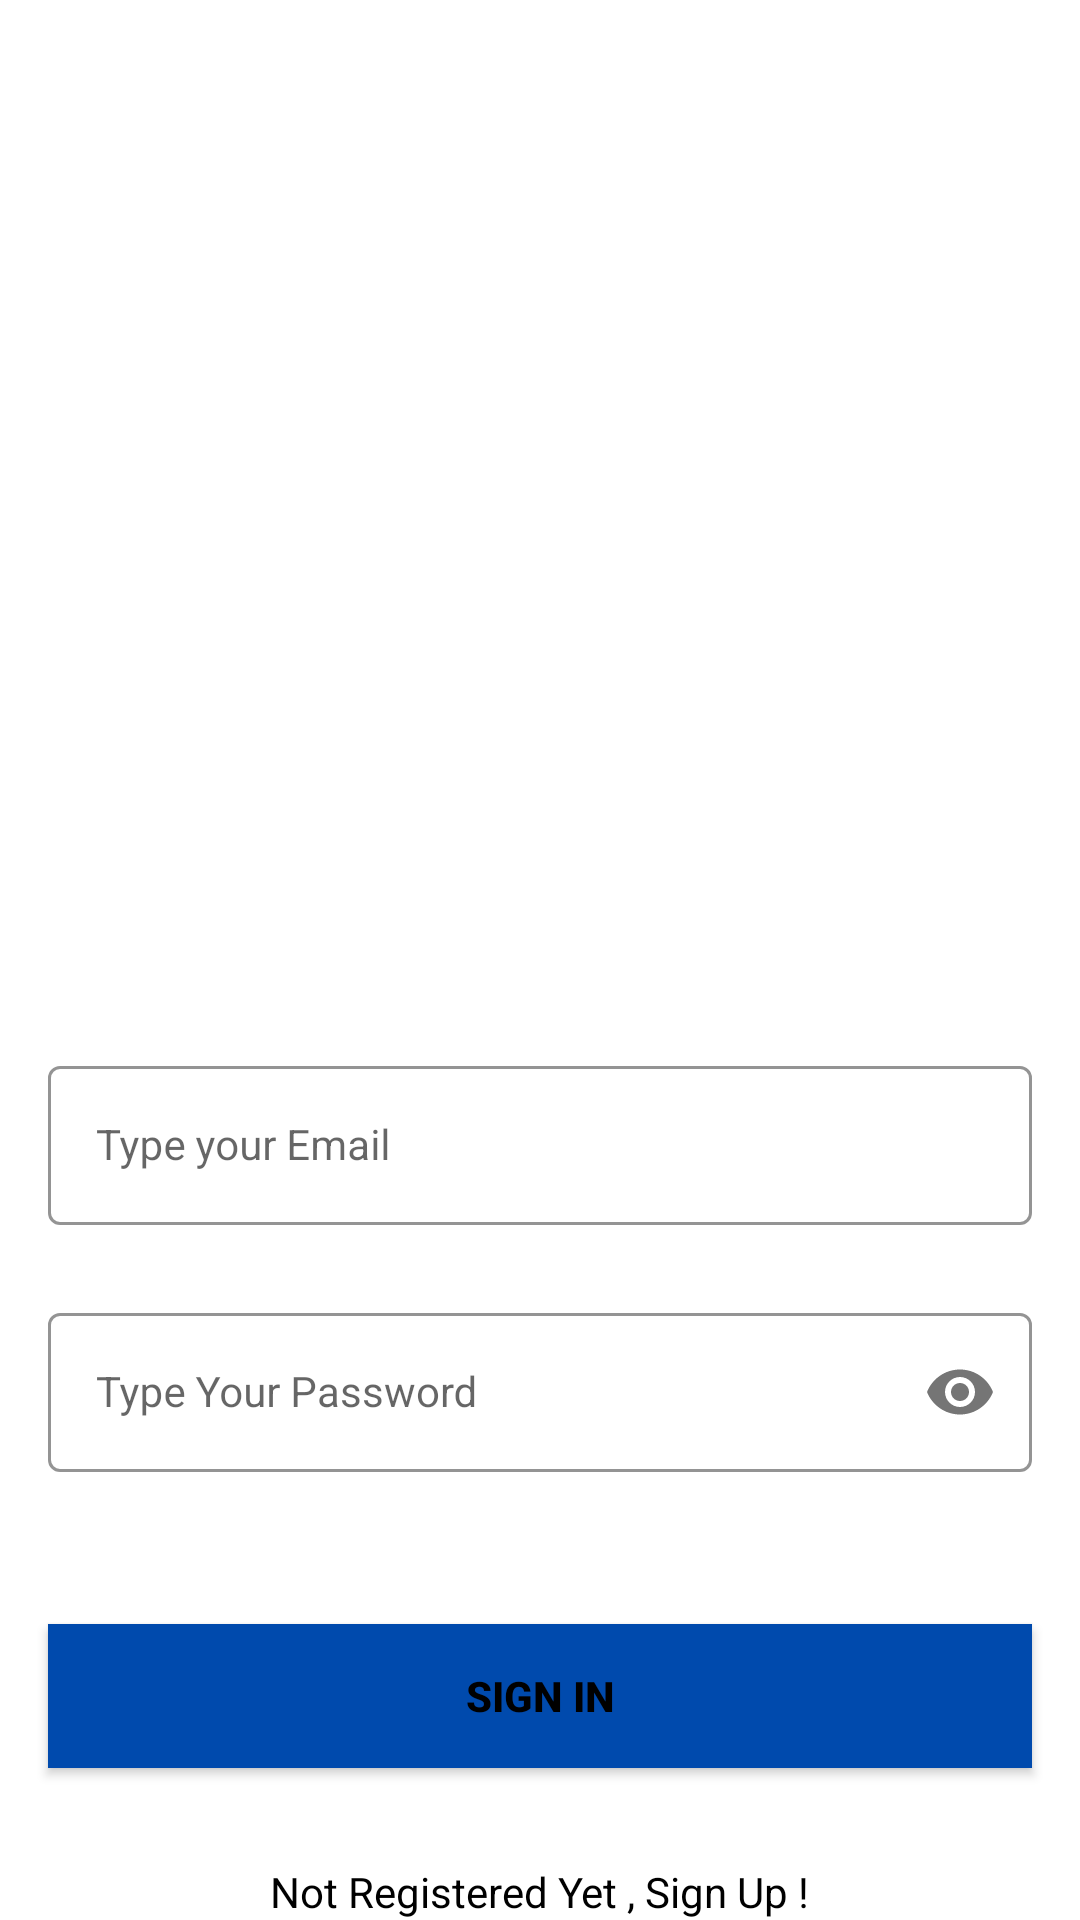

Here is an Android app screen rendered from its layout file. Give the layout XML and the strings, colors and styles it references.
<!-- AndroidManifest.xml: application theme Theme.TheRevengers -->
<!-- res/layout/activity_sign_in.xml -->
<?xml version="1.0" encoding="utf-8"?>
<androidx.constraintlayout.widget.ConstraintLayout xmlns:android="http://schemas.android.com/apk/res/android"
    xmlns:app="http://schemas.android.com/apk/res-auto"
    xmlns:tools="http://schemas.android.com/tools"
    android:layout_width="match_parent"
    android:layout_height="match_parent"
    tools:context=".SignInActivity">

    <com.google.android.material.textfield.TextInputLayout
        android:id="@+id/emailLayout"
        style="@style/LoginTextInputOuterFieldStyle"
        android:layout_width="match_parent"
        android:layout_height="wrap_content"
        android:layout_marginHorizontal="16dp"
        android:layout_marginTop="350dp"
        app:boxStrokeColor="@color/blue"
        app:hintTextColor="@color/blue"
        app:layout_constraintEnd_toEndOf="parent"
        app:layout_constraintHorizontal_bias="0.5"
        app:layout_constraintStart_toStartOf="parent"
        app:layout_constraintTop_toTopOf="parent">

        <com.google.android.material.textfield.TextInputEditText
            android:id="@+id/emailEt"
            style="@style/LoginTextInputInnerFieldStyle"
            android:layout_width="match_parent"
            android:layout_height="wrap_content"
            android:hint="Type your Email"
            android:inputType="textEmailAddress" />
    </com.google.android.material.textfield.TextInputLayout>

    <com.google.android.material.textfield.TextInputLayout
        android:id="@+id/passwordLayout"
        style="@style/LoginTextInputOuterFieldStyle"
        android:layout_width="match_parent"
        android:layout_height="wrap_content"
        android:layout_marginHorizontal="16dp"
        android:layout_marginTop="24dp"
        app:boxStrokeColor="@color/blue"
        app:hintTextColor="@color/blue"
        app:layout_constraintEnd_toEndOf="parent"
        app:layout_constraintHorizontal_bias="0.5"
        app:layout_constraintStart_toStartOf="parent"
        app:layout_constraintTop_toBottomOf="@id/emailLayout"
        app:passwordToggleEnabled="true">

        <com.google.android.material.textfield.TextInputEditText
            android:id="@+id/passET"
            style="@style/LoginTextInputInnerFieldStyle"
            android:layout_width="match_parent"
            android:layout_height="wrap_content"
            android:hint="Type Your Password"
            android:inputType="textPassword" />
    </com.google.android.material.textfield.TextInputLayout>

    <androidx.appcompat.widget.AppCompatButton
        android:id="@+id/btnlogin"
        android:layout_width="0dp"
        android:layout_height="wrap_content"
        android:layout_marginHorizontal="16dp"
        android:background="@color/blue"
        android:text="Sign In"
        android:textColor="@color/black"
        android:textStyle="bold"
        app:layout_constraintBottom_toBottomOf="parent"
        app:layout_constraintEnd_toEndOf="parent"
        app:layout_constraintHorizontal_bias="0.5"
        app:layout_constraintStart_toStartOf="parent"
        app:layout_constraintTop_toBottomOf="@+id/passwordLayout" />

    <TextView
        android:id="@+id/textView"
        android:layout_width="wrap_content"
        android:layout_height="wrap_content"
        android:textColor="@color/black"
        android:text="Not Registered Yet , Sign Up !"
        app:layout_constraintBottom_toBottomOf="parent"
        app:layout_constraintEnd_toEndOf="parent"
        app:layout_constraintHorizontal_bias="0.5"
        app:layout_constraintStart_toStartOf="parent"/>

</androidx.constraintlayout.widget.ConstraintLayout>
<!-- resources referenced by this layout -->
<resources>
  <color name="black">#FF000000</color>
  <color name="blue">#004AAD</color>
  <style name="LoginTextInputInnerFieldStyle" parent="Widget.MaterialComponents.TextInputLayout.OutlinedBox">
          <item name="android:layout_width">match_parent</item>
          <item name="android:layout_height">wrap_content</item>
          <item name="android:textColor">@color/black</item>
          <item name="android:textColorHint">@color/black</item>
          <item name="android:maxLines">1</item>
          <item name="android:textSize">14sp</item>
          <item name="android:singleLine">true</item>
      </style>
  <style name="LoginTextInputOuterFieldStyle" parent="Widget.MaterialComponents.TextInputLayout.OutlinedBox">
          <item name="android:layout_width">match_parent</item>
          <item name="android:layout_height">wrap_content</item>
          <item name="android:layout_marginTop">15dp</item>
          <item name="android:layout_marginBottom">15dp</item>
      </style>
  <style name="Theme.TheRevengers" parent="Theme.MaterialComponents.DayNight.DarkActionBar">
          
          <item name="colorPrimary">@color/purple_500</item>
          <item name="colorPrimaryVariant">@color/purple_700</item>
          <item name="colorOnPrimary">@color/white</item>
          
          <item name="colorSecondary">@color/teal_200</item>
          <item name="colorSecondaryVariant">@color/teal_700</item>
          <item name="colorOnSecondary">@color/black</item>
          
          <item name="android:statusBarColor">?attr/colorPrimaryVariant</item>
          
      </style>
  <color name="purple_500">#FF6200EE</color>
  <color name="purple_700">#FF3700B3</color>
  <color name="white">#FFFFFFFF</color>
  <color name="teal_200">#FF03DAC5</color>
  <color name="teal_700">#FF018786</color>
</resources>
